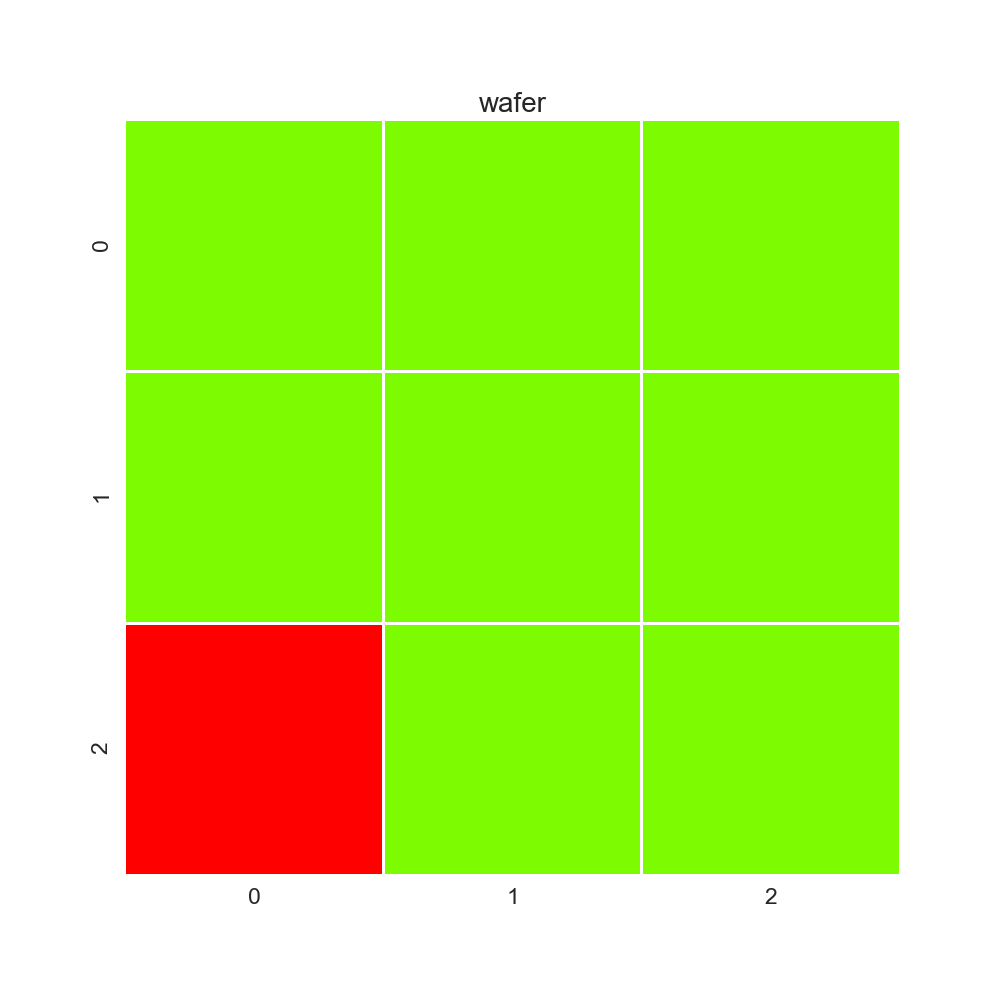

Data behind this chart, as committed beside it:
1, 1, 1
1, 1, 1
2, 1, 1
